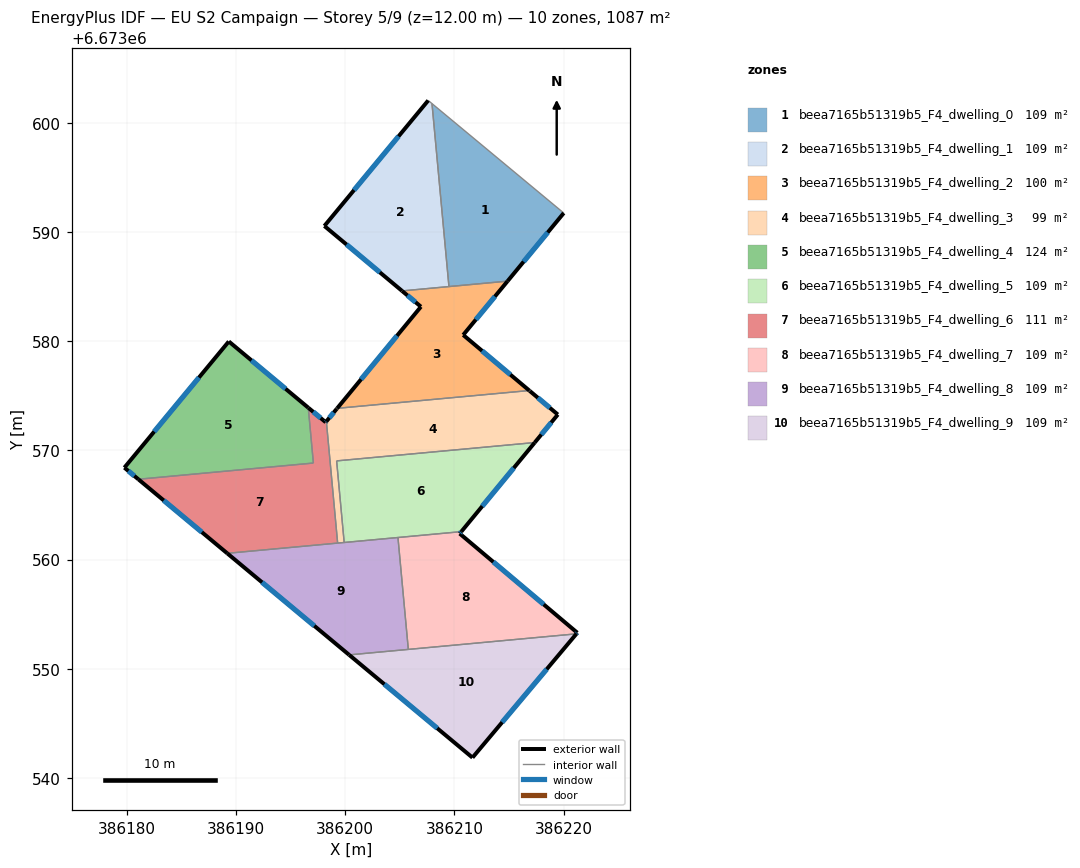
=== STOREY PLAN SPEC (per zone: floor XY polygon, exterior-wall plan segments, windows/doors) ===
zone 1: beea7165b51319b5_F4_dwelling_0  (108.7 m²)
  floor: (386220.01, 6673591.73) (386214.87, 6673585.49) (386209.50, 6673585.00) (386207.95, 6673601.75)
  exterior wall: (386214.87, 6673585.49) – (386220.01, 6673591.73)  [8.1 m]
    window: (386216.34, 6673587.27) – (386218.54, 6673589.95)  [4.5 m²]
  interior walls: 3
zone 2: beea7165b51319b5_F4_dwelling_1  (108.7 m²)
  floor: (386207.95, 6673601.75) (386209.50, 6673585.00) (386205.21, 6673584.60) (386198.10, 6673590.54) (386207.61, 6673602.03)
  exterior wall: (386207.61, 6673602.03) – (386198.10, 6673590.54)  [14.9 m]
    window: (386204.89, 6673598.75) – (386200.82, 6673593.83)  [8.2 m²]
  exterior wall: (386198.10, 6673590.54) – (386205.21, 6673584.60)  [9.3 m]
    window: (386200.13, 6673588.84) – (386203.18, 6673586.30)  [5.1 m²]
  interior walls: 3
zone 3: beea7165b51319b5_F4_dwelling_2  (100.1 m²)
  floor: (386214.87, 6673585.49) (386210.81, 6673580.57) (386216.86, 6673575.48) (386199.27, 6673573.85) (386206.94, 6673583.15) (386205.21, 6673584.60)
  exterior wall: (386205.21, 6673584.60) – (386206.94, 6673583.15)  [2.3 m]
    window: (386205.70, 6673584.18) – (386206.45, 6673583.57)  [1.2 m²]
  exterior wall: (386210.81, 6673580.57) – (386214.87, 6673585.49)  [6.4 m]
    window: (386211.97, 6673581.97) – (386213.71, 6673584.09)  [3.5 m²]
  exterior wall: (386216.86, 6673575.48) – (386210.81, 6673580.57)  [7.9 m]
    window: (386215.13, 6673576.93) – (386212.54, 6673579.11)  [4.4 m²]
  exterior wall: (386206.94, 6673583.15) – (386199.27, 6673573.85)  [12.1 m]
    window: (386204.75, 6673580.49) – (386201.46, 6673576.51)  [6.6 m²]
  interior walls: 3
zone 4: beea7165b51319b5_F4_dwelling_3  (99.5 m²)
  floor: (386219.47, 6673573.28) (386217.36, 6673570.72) (386199.22, 6673569.04) (386199.91, 6673561.57) (386199.81, 6673561.56) (386199.32, 6673561.51) (386198.28, 6673572.65) (386199.22, 6673573.79) (386199.27, 6673573.85) (386216.86, 6673575.48) (386216.91, 6673575.43)
  exterior wall: (386216.91, 6673575.43) – (386216.86, 6673575.48)  [0.1 m]
  exterior wall: (386219.47, 6673573.28) – (386216.91, 6673575.43)  [3.3 m]
    window: (386218.74, 6673573.89) – (386217.64, 6673574.82)  [1.8 m²]
  exterior wall: (386217.36, 6673570.72) – (386219.47, 6673573.28)  [3.3 m]
    window: (386217.96, 6673571.45) – (386218.87, 6673572.55)  [1.8 m²]
  exterior wall: (386199.22, 6673573.79) – (386198.28, 6673572.65)  [1.5 m]
    window: (386198.95, 6673573.47) – (386198.55, 6673572.98)  [0.8 m²]
  exterior wall: (386199.27, 6673573.85) – (386199.22, 6673573.79)  [0.1 m]
  interior walls: 6
zone 5: beea7165b51319b5_F4_dwelling_4  (124.4 m²)
  floor: (386196.62, 6673573.91) (386197.09, 6673568.84) (386181.07, 6673567.36) (386179.79, 6673568.42) (386189.35, 6673579.97)
  exterior wall: (386189.35, 6673579.97) – (386179.79, 6673568.42)  [15.0 m]
    window: (386186.62, 6673576.67) – (386182.52, 6673571.72)  [8.3 m²]
  exterior wall: (386196.62, 6673573.91) – (386189.35, 6673579.97)  [9.5 m]
    window: (386194.55, 6673575.64) – (386191.43, 6673578.24)  [5.2 m²]
  exterior wall: (386179.79, 6673568.42) – (386181.07, 6673567.36)  [1.7 m]
    window: (386180.16, 6673568.12) – (386180.70, 6673567.66)  [0.9 m²]
  interior walls: 2
zone 6: beea7165b51319b5_F4_dwelling_5  (108.7 m²)
  floor: (386217.36, 6673570.72) (386210.64, 6673562.56) (386199.91, 6673561.57) (386199.22, 6673569.04)
  exterior wall: (386210.64, 6673562.56) – (386217.36, 6673570.72)  [10.6 m]
    window: (386212.56, 6673564.89) – (386215.44, 6673568.39)  [5.8 m²]
  interior walls: 4
zone 7: beea7165b51319b5_F4_dwelling_6  (110.8 m²)
  floor: (386198.28, 6673572.65) (386199.32, 6673561.51) (386189.21, 6673560.58) (386181.07, 6673567.36) (386197.09, 6673568.84) (386196.62, 6673573.91) (386198.22, 6673572.58)
  exterior wall: (386181.07, 6673567.36) – (386189.21, 6673560.58)  [10.6 m]
    window: (386183.39, 6673565.42) – (386186.88, 6673562.51)  [5.8 m²]
  exterior wall: (386198.22, 6673572.58) – (386196.62, 6673573.91)  [2.1 m]
    window: (386197.77, 6673572.96) – (386197.08, 6673573.53)  [1.1 m²]
  exterior wall: (386198.28, 6673572.65) – (386198.22, 6673572.58)  [0.1 m]
    window: (386198.26, 6673572.63) – (386198.24, 6673572.60)  [0.1 m²]
  interior walls: 4
zone 8: beea7165b51319b5_F4_dwelling_7  (108.7 m²)
  floor: (386221.26, 6673553.30) (386221.17, 6673553.21) (386205.78, 6673551.78) (386204.84, 6673562.02) (386210.64, 6673562.56) (386210.49, 6673562.38)
  exterior wall: (386210.49, 6673562.38) – (386210.64, 6673562.56)  [0.2 m]
    window: (386210.53, 6673562.43) – (386210.59, 6673562.51)  [0.1 m²]
  exterior wall: (386221.26, 6673553.30) – (386210.49, 6673562.38)  [14.1 m]
    window: (386218.18, 6673555.90) – (386213.57, 6673559.79)  [7.8 m²]
  exterior wall: (386221.17, 6673553.21) – (386221.26, 6673553.30)  [0.1 m]
    window: (386221.20, 6673553.23) – (386221.23, 6673553.28)  [0.1 m²]
  interior walls: 3
zone 9: beea7165b51319b5_F4_dwelling_8  (108.7 m²)
  floor: (386204.84, 6673562.02) (386205.78, 6673551.78) (386200.37, 6673551.28) (386189.21, 6673560.58)
  exterior wall: (386189.21, 6673560.58) – (386200.37, 6673551.28)  [14.5 m]
    window: (386192.40, 6673557.92) – (386197.18, 6673553.93)  [8.0 m²]
  interior walls: 6
zone 10: beea7165b51319b5_F4_dwelling_9  (108.7 m²)
  floor: (386221.17, 6673553.21) (386211.66, 6673541.87) (386200.37, 6673551.28)
  exterior wall: (386211.66, 6673541.87) – (386221.17, 6673553.21)  [14.8 m]
    window: (386214.38, 6673545.11) – (386218.45, 6673549.97)  [8.2 m²]
  exterior wall: (386200.37, 6673551.28) – (386211.66, 6673541.87)  [14.7 m]
    window: (386203.59, 6673548.59) – (386208.43, 6673544.56)  [8.1 m²]
  interior walls: 2

=== DERIVED (storey summary) ===
Building: EU S2 Campaign
Storey: 5 of 9  (floor level z = 12.00 m)
Storey gross floor area: 1087.2 m²
Zones on this storey: 10
  - beea7165b51319b5_F4_dwelling_0: floor 108.7 m²; exterior wall 8.1 m (24.2 m²); 1 window(s) 4.5 m²; WWR 18.4%
  - beea7165b51319b5_F4_dwelling_1: floor 108.7 m²; exterior wall 24.2 m (72.5 m²); 2 window(s) 13.3 m²; WWR 18.4%
  - beea7165b51319b5_F4_dwelling_2: floor 100.1 m²; exterior wall 28.6 m (85.8 m²); 4 window(s) 15.8 m²; WWR 18.4%
  - beea7165b51319b5_F4_dwelling_3: floor 99.5 m²; exterior wall 8.3 m (24.9 m²); 3 window(s) 4.5 m²; WWR 18.1%
  - beea7165b51319b5_F4_dwelling_4: floor 124.4 m²; exterior wall 26.1 m (78.4 m²); 3 window(s) 14.4 m²; WWR 18.4%
  - beea7165b51319b5_F4_dwelling_5: floor 108.7 m²; exterior wall 10.6 m (31.7 m²); 1 window(s) 5.8 m²; WWR 18.4%
  - beea7165b51319b5_F4_dwelling_6: floor 110.8 m²; exterior wall 12.8 m (38.3 m²); 3 window(s) 7.0 m²; WWR 18.4%
  - beea7165b51319b5_F4_dwelling_7: floor 108.7 m²; exterior wall 14.4 m (43.3 m²); 3 window(s) 8.0 m²; WWR 18.4%
  - beea7165b51319b5_F4_dwelling_8: floor 108.7 m²; exterior wall 14.5 m (43.6 m²); 1 window(s) 8.0 m²; WWR 18.4%
  - beea7165b51319b5_F4_dwelling_9: floor 108.7 m²; exterior wall 29.5 m (88.5 m²); 2 window(s) 16.3 m²; WWR 18.4%
Zone adjacency (shared interzone walls):
  - beea7165b51319b5_F4_dwelling_0 ↔ beea7165b51319b5_F4_dwelling_1
  - beea7165b51319b5_F4_dwelling_0 ↔ beea7165b51319b5_F4_dwelling_2
  - beea7165b51319b5_F4_dwelling_1 ↔ beea7165b51319b5_F4_dwelling_2
  - beea7165b51319b5_F4_dwelling_2 ↔ beea7165b51319b5_F4_dwelling_3
  - beea7165b51319b5_F4_dwelling_3 ↔ beea7165b51319b5_F4_dwelling_5
  - beea7165b51319b5_F4_dwelling_3 ↔ beea7165b51319b5_F4_dwelling_6
  - beea7165b51319b5_F4_dwelling_3 ↔ beea7165b51319b5_F4_dwelling_8
  - beea7165b51319b5_F4_dwelling_4 ↔ beea7165b51319b5_F4_dwelling_6
  - beea7165b51319b5_F4_dwelling_5 ↔ beea7165b51319b5_F4_dwelling_7
  - beea7165b51319b5_F4_dwelling_5 ↔ beea7165b51319b5_F4_dwelling_8
  - beea7165b51319b5_F4_dwelling_6 ↔ beea7165b51319b5_F4_dwelling_8
  - beea7165b51319b5_F4_dwelling_7 ↔ beea7165b51319b5_F4_dwelling_8
  - beea7165b51319b5_F4_dwelling_7 ↔ beea7165b51319b5_F4_dwelling_9
  - beea7165b51319b5_F4_dwelling_8 ↔ beea7165b51319b5_F4_dwelling_9